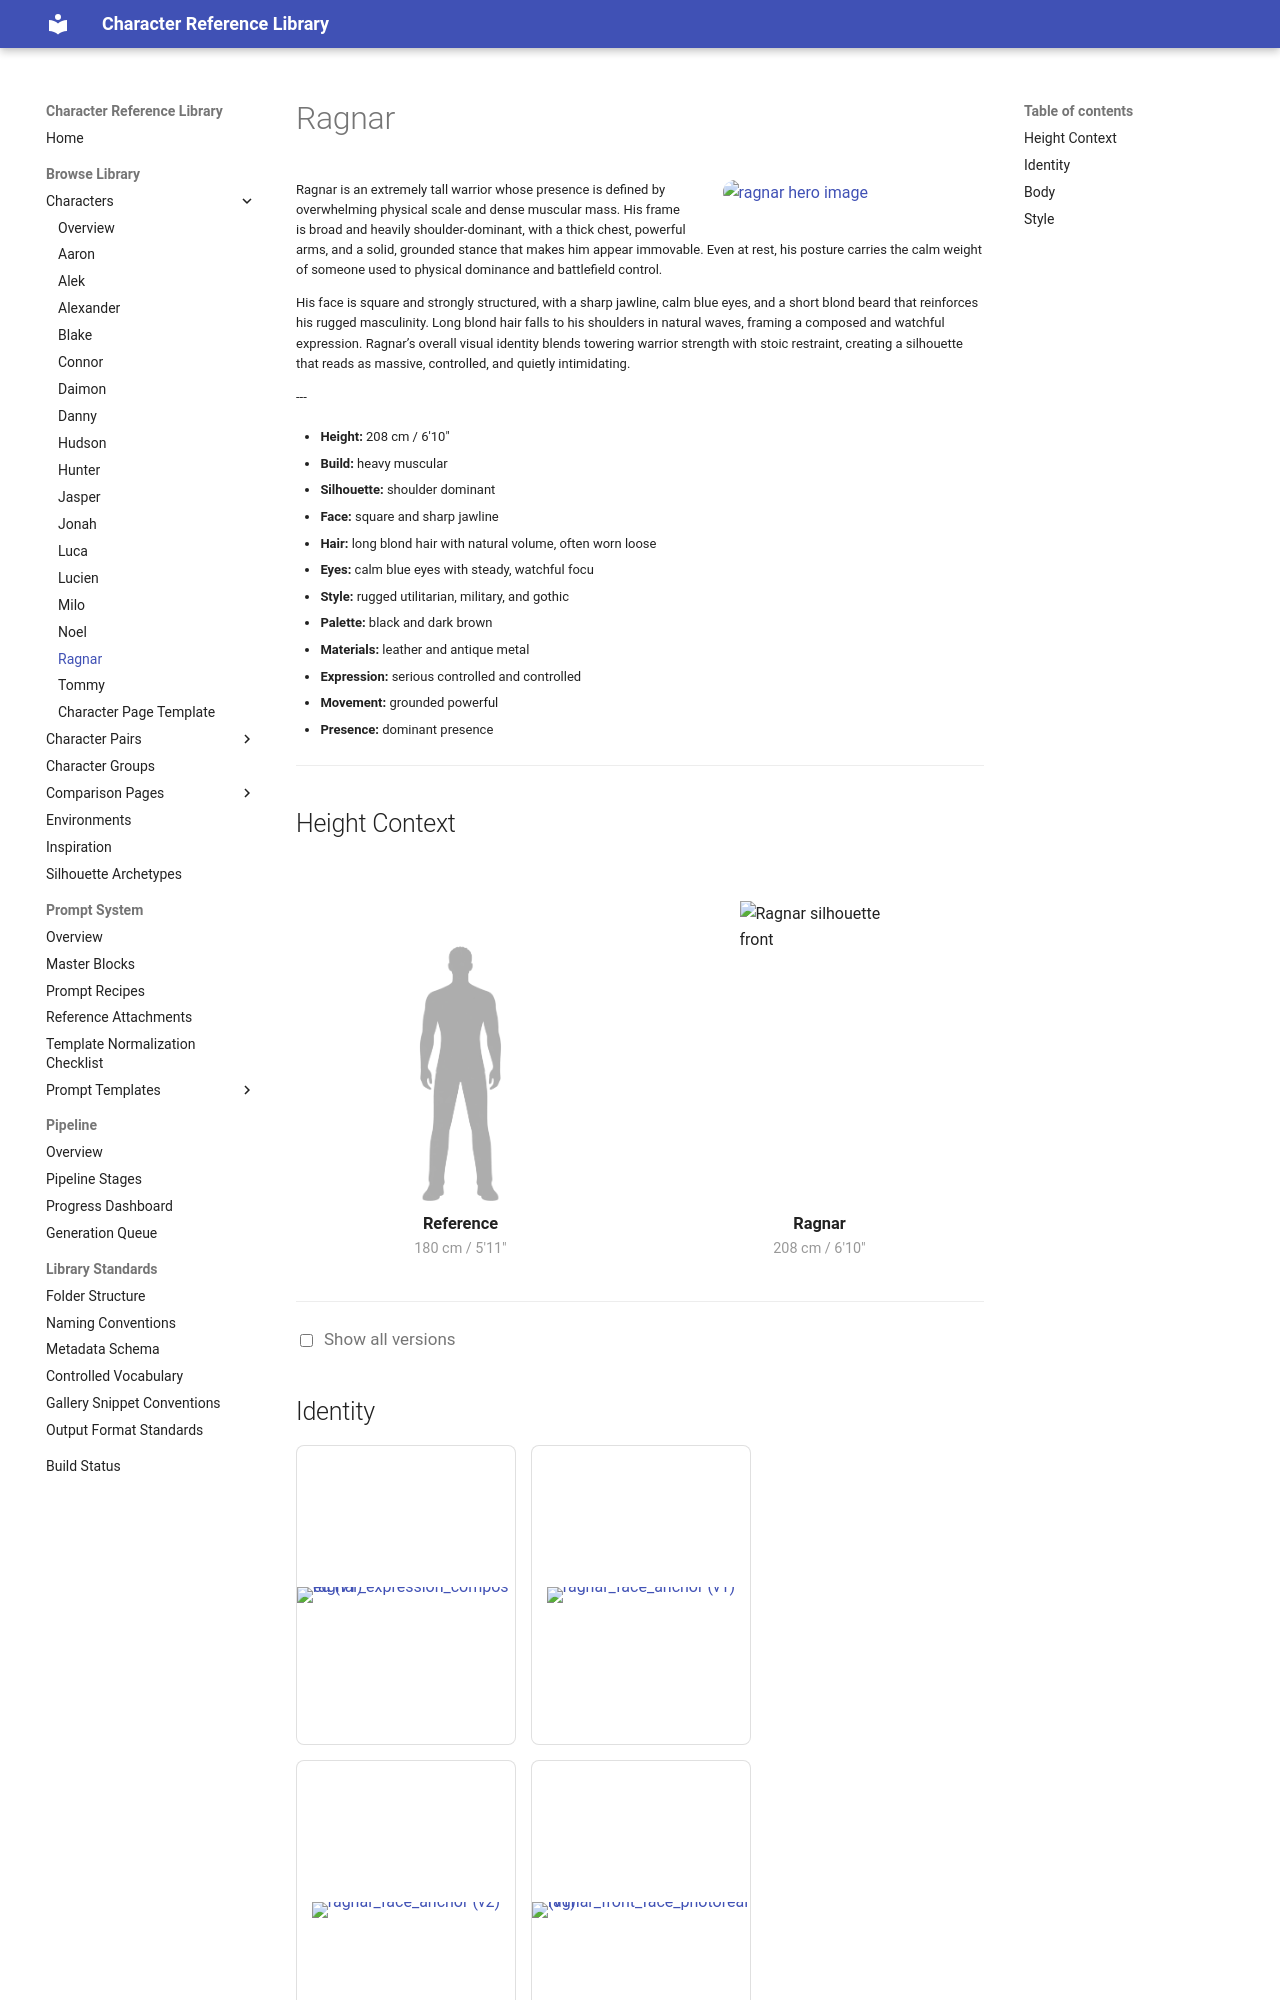

repository: chenazam/character-reference-library · page: characters/ragnar/index.html · generator: mkdocs

# Ragnar

<div class="character-header">

--8<-- "snippets/galleries/ragnar/hero.md"

<div class="character-overview-text">

<p>Ragnar is an extremely tall warrior whose presence is defined by overwhelming physical scale and dense muscular mass. His frame is broad and heavily shoulder-dominant, with a thick chest, powerful arms, and a solid, grounded stance that makes him appear immovable. Even at rest, his posture carries the calm weight of someone used to physical dominance and battlefield control.</p>

<p>His face is square and strongly structured, with a sharp jawline, calm blue eyes, and a short blond beard that reinforces his rugged masculinity. Long blond hair falls to his shoulders in natural waves, framing a composed and watchful expression. Ragnar’s overall visual identity blends towering warrior strength with stoic restraint, creating a silhouette that reads as massive, controlled, and quietly intimidating.</p>

<p>---</p>
